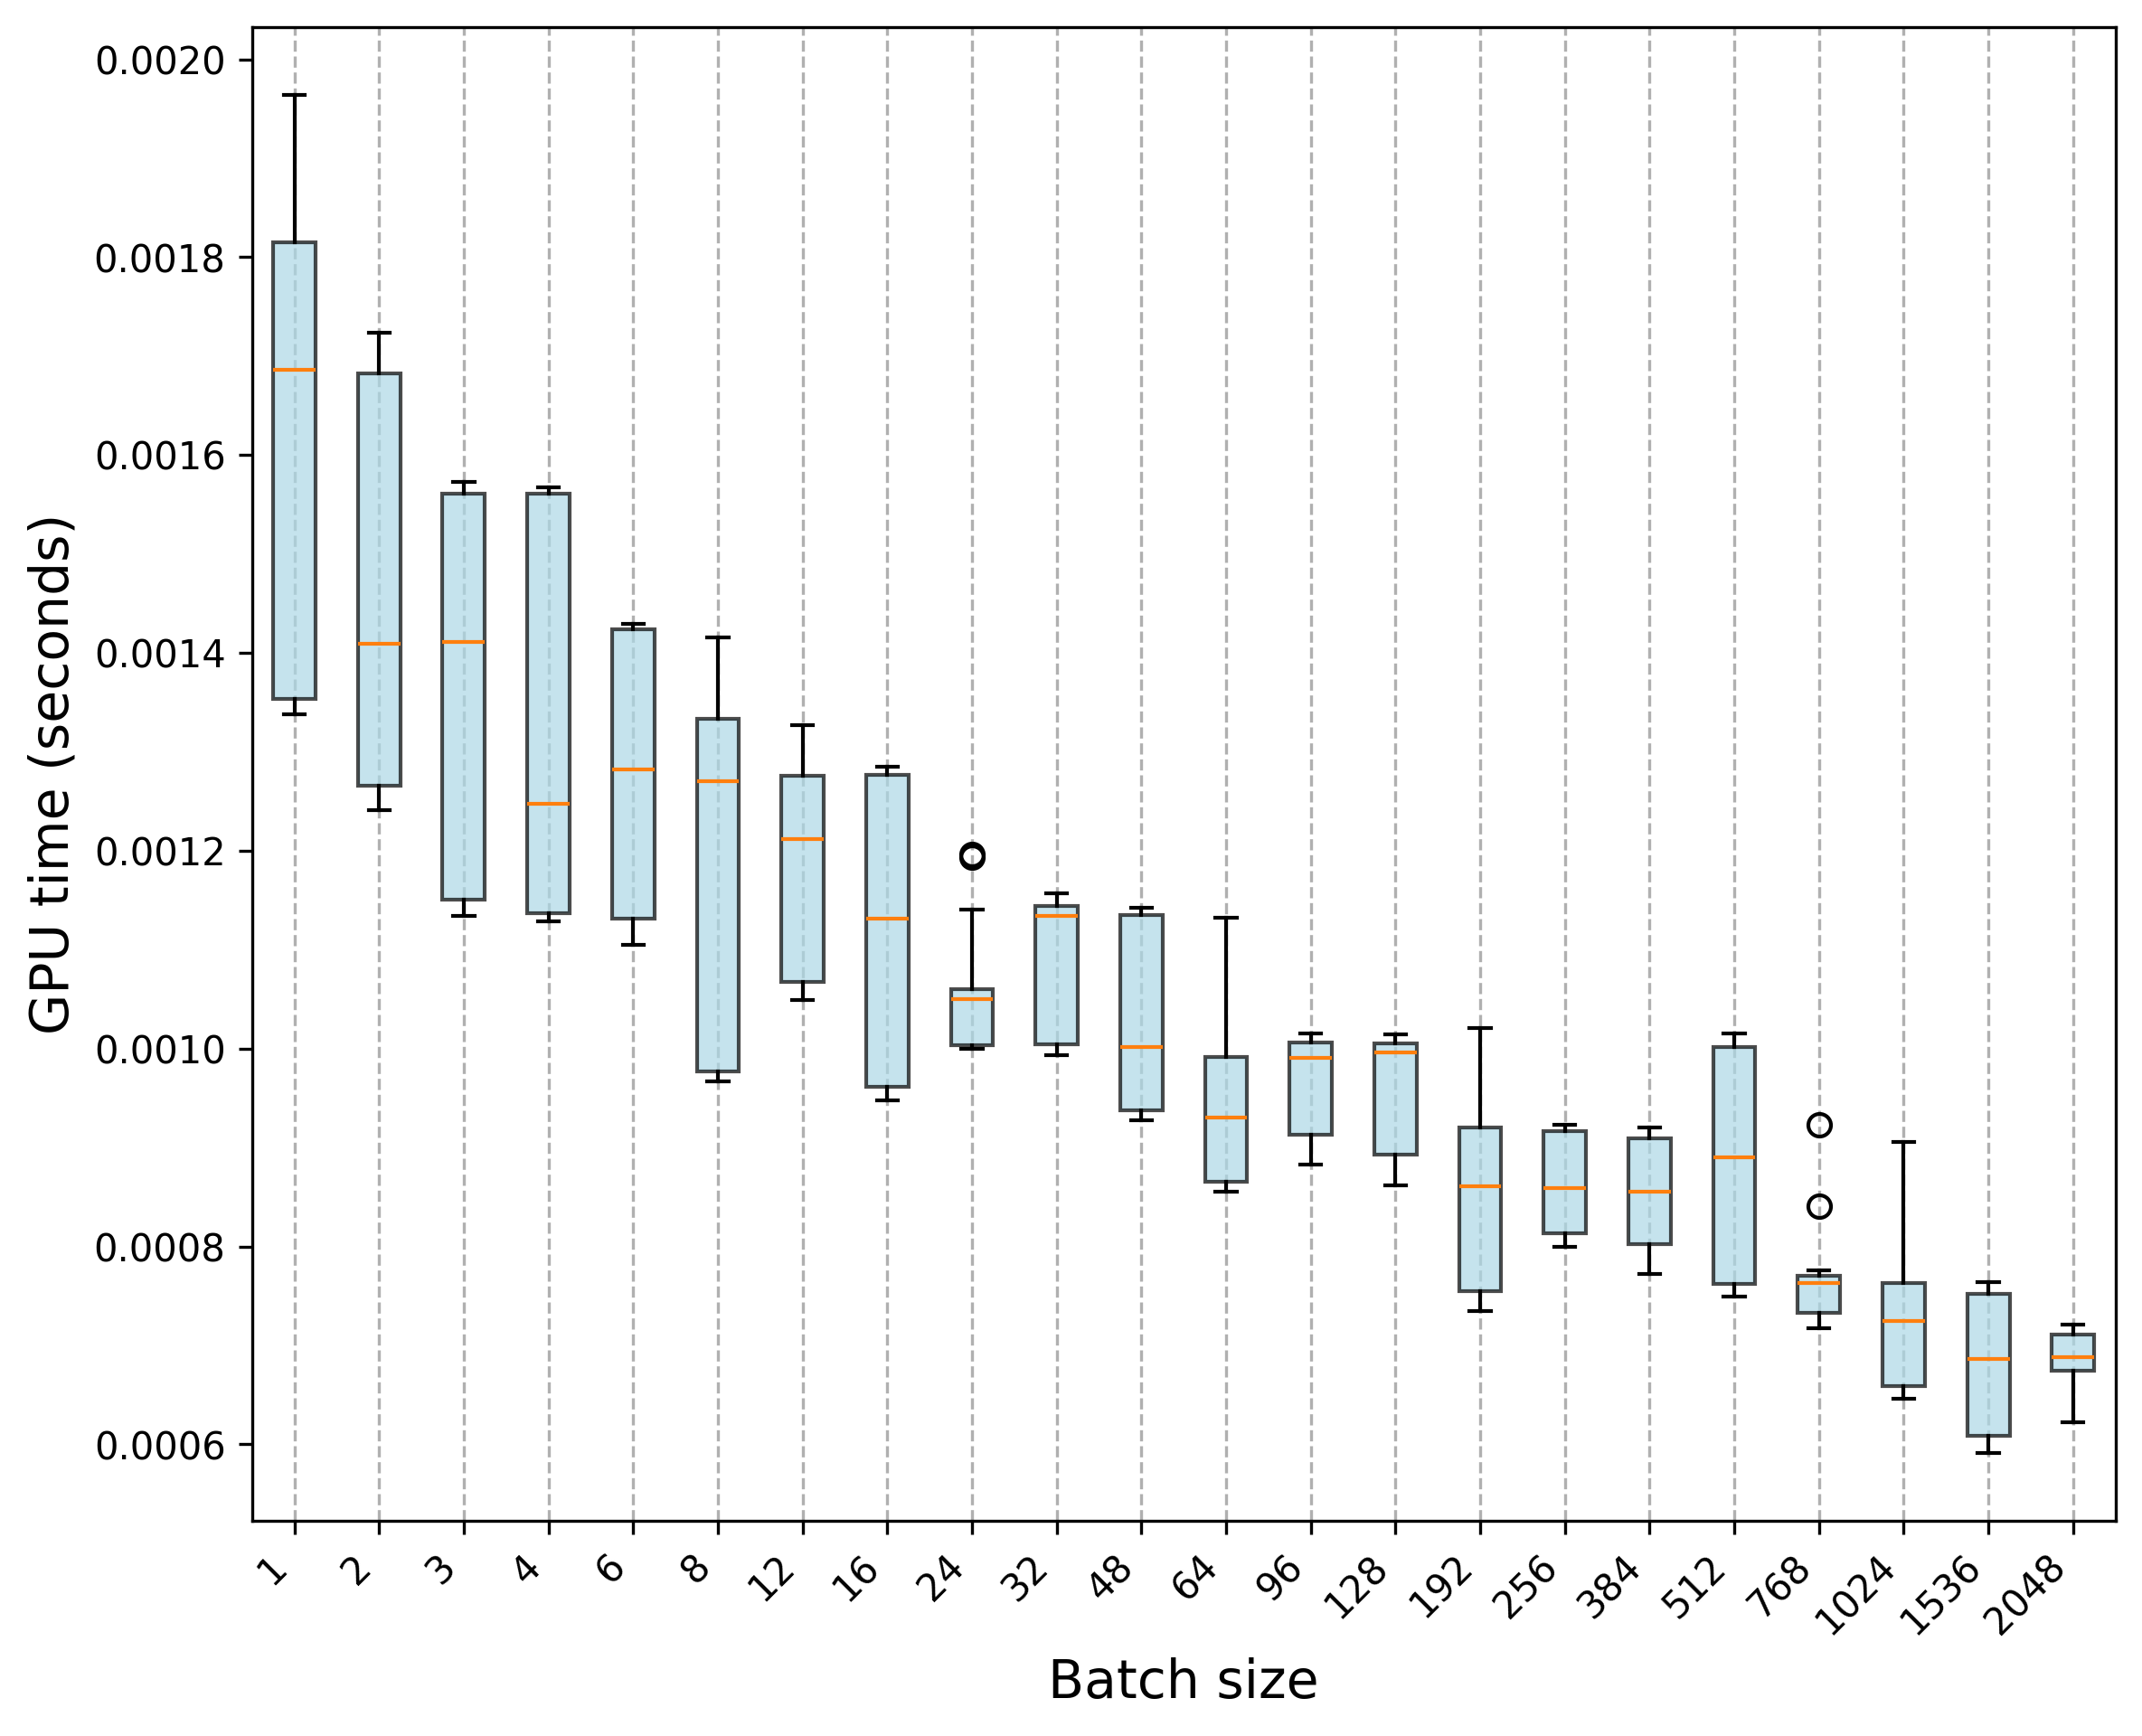

The data file committed next to this chart (first rows):
Trial, 1, 2, 3, 4, 6, 8, 12, 16, 24, 32, 48, 64, 96, 128, 192, 256, 384, 512, 768, 1024, 1536, 2048
0, 0.001338, 0.001272, 0.001159, 0.001158, 0.001175, 0.000994, 0.001093, 0.000979, 0.001073, 0.00102, 0.000964, 0.000881, 0.000942, 0.00093, 0.000764, 0.000831, 0.000813, 0.000781, 0.000764, 0.00067, 0.00061, 0.000707
1, 0.001353, 0.001252, 0.001151, 0.001134, 0.001116, 0.000971, 0.001059, 0.000961, 0.001054, 0.000999, 0.000939, 0.000866, 0.000898, 0.000899, 0.000757, 0.000816, 0.000819, 0.000759, 0.000732, 0.000658, 0.000607, 0.000684
2, 0.001358, 0.001244, 0.001149, 0.001136, 0.001116, 0.000975, 0.001067, 0.000957, 0.001048, 0.000994, 0.000937, 0.000865, 0.000913, 0.000884, 0.000754, 0.000809, 0.000796, 0.000753, 0.000745, 0.000657, 0.000609, 0.000687
3, 0.001352, 0.001265, 0.001151, 0.001133, 0.001124, 0.000973, 0.001055, 0.000954, 0.001036, 0.001003, 0.000934, 0.000859, 0.000895, 0.000886, 0.000747, 0.000812, 0.000792, 0.000758, 0.000729, 0.000656, 0.000602, 0.000708
4, 0.00135, 0.001244, 0.001136, 0.001134, 0.001122, 0.000969, 0.00106, 0.000953, 0.001041, 0.000997, 0.000929, 0.000859, 0.000895, 0.000873, 0.000744, 0.000812, 0.000799, 0.000752, 0.00073, 0.000663, 0.000604, 0.000666
5, 0.001344, 0.001247, 0.001151, 0.001133, 0.001137, 0.000973, 0.001061, 0.000955, 0.001055, 0.001002, 0.000933, 0.000862, 0.000913, 0.000891, 0.000744, 0.0008, 0.00078, 0.000759, 0.000732, 0.000649, 0.000603, 0.000721
6, 0.001353, 0.001269, 0.001146, 0.001139, 0.00113, 0.000981, 0.001069, 0.000962, 0.00106, 0.001008, 0.000933, 0.000864, 0.000883, 0.000873, 0.00074, 0.000804, 0.00079, 0.000756, 0.000718, 0.000649, 0.000598, 0.000687
7, 0.001354, 0.001246, 0.001148, 0.001129, 0.001105, 0.000967, 0.001058, 0.000948, 0.00103, 0.001001, 0.00093, 0.000856, 0.000889, 0.000878, 0.000735, 0.000809, 0.00079, 0.00076, 0.000724, 0.000652, 0.000599, 0.000718
8, 0.001353, 0.001244, 0.001134, 0.001129, 0.001112, 0.000971, 0.001049, 0.000957, 0.001039, 0.000999, 0.000928, 0.000855, 0.000886, 0.000867, 0.00074, 0.000807, 0.000772, 0.000749, 0.000721, 0.000653, 0.000609, 0.000672
9, 0.001352, 0.001241, 0.001142, 0.001133, 0.001115, 0.000968, 0.001054, 0.000958, 0.001024, 0.000993, 0.000933, 0.000861, 0.000894, 0.000862, 0.000744, 0.000802, 0.000787, 0.000768, 0.000717, 0.000646, 0.000591, 0.00069
10, 0.00172, 0.001409, 0.001468, 0.001249, 0.001427, 0.00133, 0.001327, 0.001278, 0.001194, 0.001135, 0.001133, 0.001132, 0.000991, 0.000996, 0.000918, 0.000919, 0.000909, 0.000894, 0.000763, 0.000737, 0.000693, 0.000692
11, 0.001679, 0.001409, 0.00141, 0.001247, 0.001424, 0.001332, 0.001279, 0.001285, 0.001059, 0.001134, 0.001141, 0.000994, 0.000995, 0.001, 0.000921, 0.000923, 0.000912, 0.00089, 0.00077, 0.000766, 0.000697, 0.000687
12, 0.001689, 0.001408, 0.001418, 0.001246, 0.001425, 0.001335, 0.001277, 0.001279, 0.001061, 0.001135, 0.001137, 0.000993, 0.000993, 0.000997, 0.000926, 0.000917, 0.00092, 0.00089, 0.000753, 0.000729, 0.000656, 0.000683
13, 0.001687, 0.00141, 0.001414, 0.001249, 0.001426, 0.001335, 0.001282, 0.001283, 0.001063, 0.001134, 0.001142, 0.000993, 0.000997, 0.001003, 0.000915, 0.000917, 0.000915, 0.000889, 0.00077, 0.000725, 0.000691, 0.000663
14, 0.001687, 0.001409, 0.001407, 0.001248, 0.001429, 0.001411, 0.001282, 0.001284, 0.001057, 0.001135, 0.001138, 0.000994, 0.000987, 0.000995, 0.000922, 0.000917, 0.000907, 0.000892, 0.000765, 0.000765, 0.000684, 0.000674
15, 0.001691, 0.00141, 0.001406, 0.001248, 0.001419, 0.001415, 0.001276, 0.001192, 0.001061, 0.001135, 0.001136, 0.000987, 0.000993, 0.000991, 0.000927, 0.000917, 0.000911, 0.00089, 0.000758, 0.000719, 0.000662, 0.000676
16, 0.001685, 0.001411, 0.001407, 0.001247, 0.001425, 0.001416, 0.001277, 0.001277, 0.001196, 0.001133, 0.001134, 0.000992, 0.000991, 0.000991, 0.000919, 0.000916, 0.000915, 0.000888, 0.000841, 0.000717, 0.000648, 0.000671
17, 0.001686, 0.001407, 0.001406, 0.001247, 0.001424, 0.001414, 0.001276, 0.001276, 0.001053, 0.001132, 0.001133, 0.000992, 0.000991, 0.000991, 0.000923, 0.000917, 0.000912, 0.000893, 0.000752, 0.000724, 0.000695, 0.000665
18, 0.001681, 0.001408, 0.001424, 0.001248, 0.001424, 0.001334, 0.001278, 0.001278, 0.001055, 0.001134, 0.001138, 0.000991, 0.000989, 0.000998, 0.00092, 0.000917, 0.000914, 0.00089, 0.000747, 0.000719, 0.000689, 0.00069
19, 0.001681, 0.001412, 0.001412, 0.001246, 0.001425, 0.001415, 0.001272, 0.001278, 0.001056, 0.001135, 0.001136, 0.000992, 0.000991, 0.000998, 0.000918, 0.000912, 0.00091, 0.000888, 0.000734, 0.000718, 0.000644, 0.000685
20, 0.001864, 0.001724, 0.001564, 0.001566, 0.001427, 0.001271, 0.001212, 0.001269, 0.001141, 0.001143, 0.00114, 0.000931, 0.001002, 0.001005, 0.001001, 0.000857, 0.000858, 0.001006, 0.000923, 0.0009, 0.000757, 0.000712
21, 0.00196, 0.00172, 0.001563, 0.001562, 0.001289, 0.00127, 0.001217, 0.001131, 0.001002, 0.001148, 0.001013, 0.000942, 0.001011, 0.001008, 0.001021, 0.000865, 0.000856, 0.001006, 0.000773, 0.000763, 0.000754, 0.000712
22, 0.001961, 0.001718, 0.00156, 0.001563, 0.001282, 0.001271, 0.001216, 0.001129, 0.001004, 0.001157, 0.001001, 0.000932, 0.001015, 0.001007, 0.001007, 0.000864, 0.000853, 0.000999, 0.000774, 0.000762, 0.000761, 0.000713
23, 0.001964, 0.001579, 0.001569, 0.001567, 0.00128, 0.00127, 0.001216, 0.001133, 0.001003, 0.001146, 0.001003, 0.000925, 0.001009, 0.001014, 0.00086, 0.000864, 0.000851, 0.001002, 0.00077, 0.000762, 0.000752, 0.000711
24, 0.001823, 0.001574, 0.001568, 0.001557, 0.001286, 0.00127, 0.001212, 0.001132, 0.001003, 0.001149, 0.000998, 0.000931, 0.001014, 0.001012, 0.000863, 0.000858, 0.000852, 0.001003, 0.00077, 0.000906, 0.000759, 0.00071
25, 0.001806, 0.001718, 0.001567, 0.001562, 0.001286, 0.001269, 0.00122, 0.001131, 0.001002, 0.001151, 0.001008, 0.000938, 0.001013, 0.001005, 0.000861, 0.000859, 0.000856, 0.000853, 0.000771, 0.000765, 0.000758, 0.000712
26, 0.00182, 0.001717, 0.001573, 0.001564, 0.00128, 0.001264, 0.001212, 0.00113, 0.001001, 0.001143, 0.001006, 0.00093, 0.001007, 0.000998, 0.000861, 0.000861, 0.000856, 0.001003, 0.00077, 0.000767, 0.000751, 0.000623
27, 0.001815, 0.001718, 0.001559, 0.001564, 0.001282, 0.001268, 0.001212, 0.001131, 0.001, 0.001148, 0.000993, 0.000929, 0.001007, 0.001006, 0.000857, 0.000857, 0.000854, 0.001003, 0.000771, 0.00076, 0.000764, 0.000711
28, 0.001817, 0.001719, 0.001561, 0.001557, 0.001274, 0.001265, 0.001211, 0.001123, 0.001, 0.001145, 0.000999, 0.00093, 0.001008, 0.001006, 0.000856, 0.00086, 0.000856, 0.001015, 0.000776, 0.000764, 0.000751, 0.000698
29, 0.001815, 0.001723, 0.001569, 0.001563, 0.001281, 0.001274, 0.001211, 0.001133, 0.001003, 0.001154, 0.000999, 0.00093, 0.001004, 0.001013, 0.000861, 0.000858, 0.000853, 0.001003, 0.000773, 0.000758, 0.000754, 0.000622
